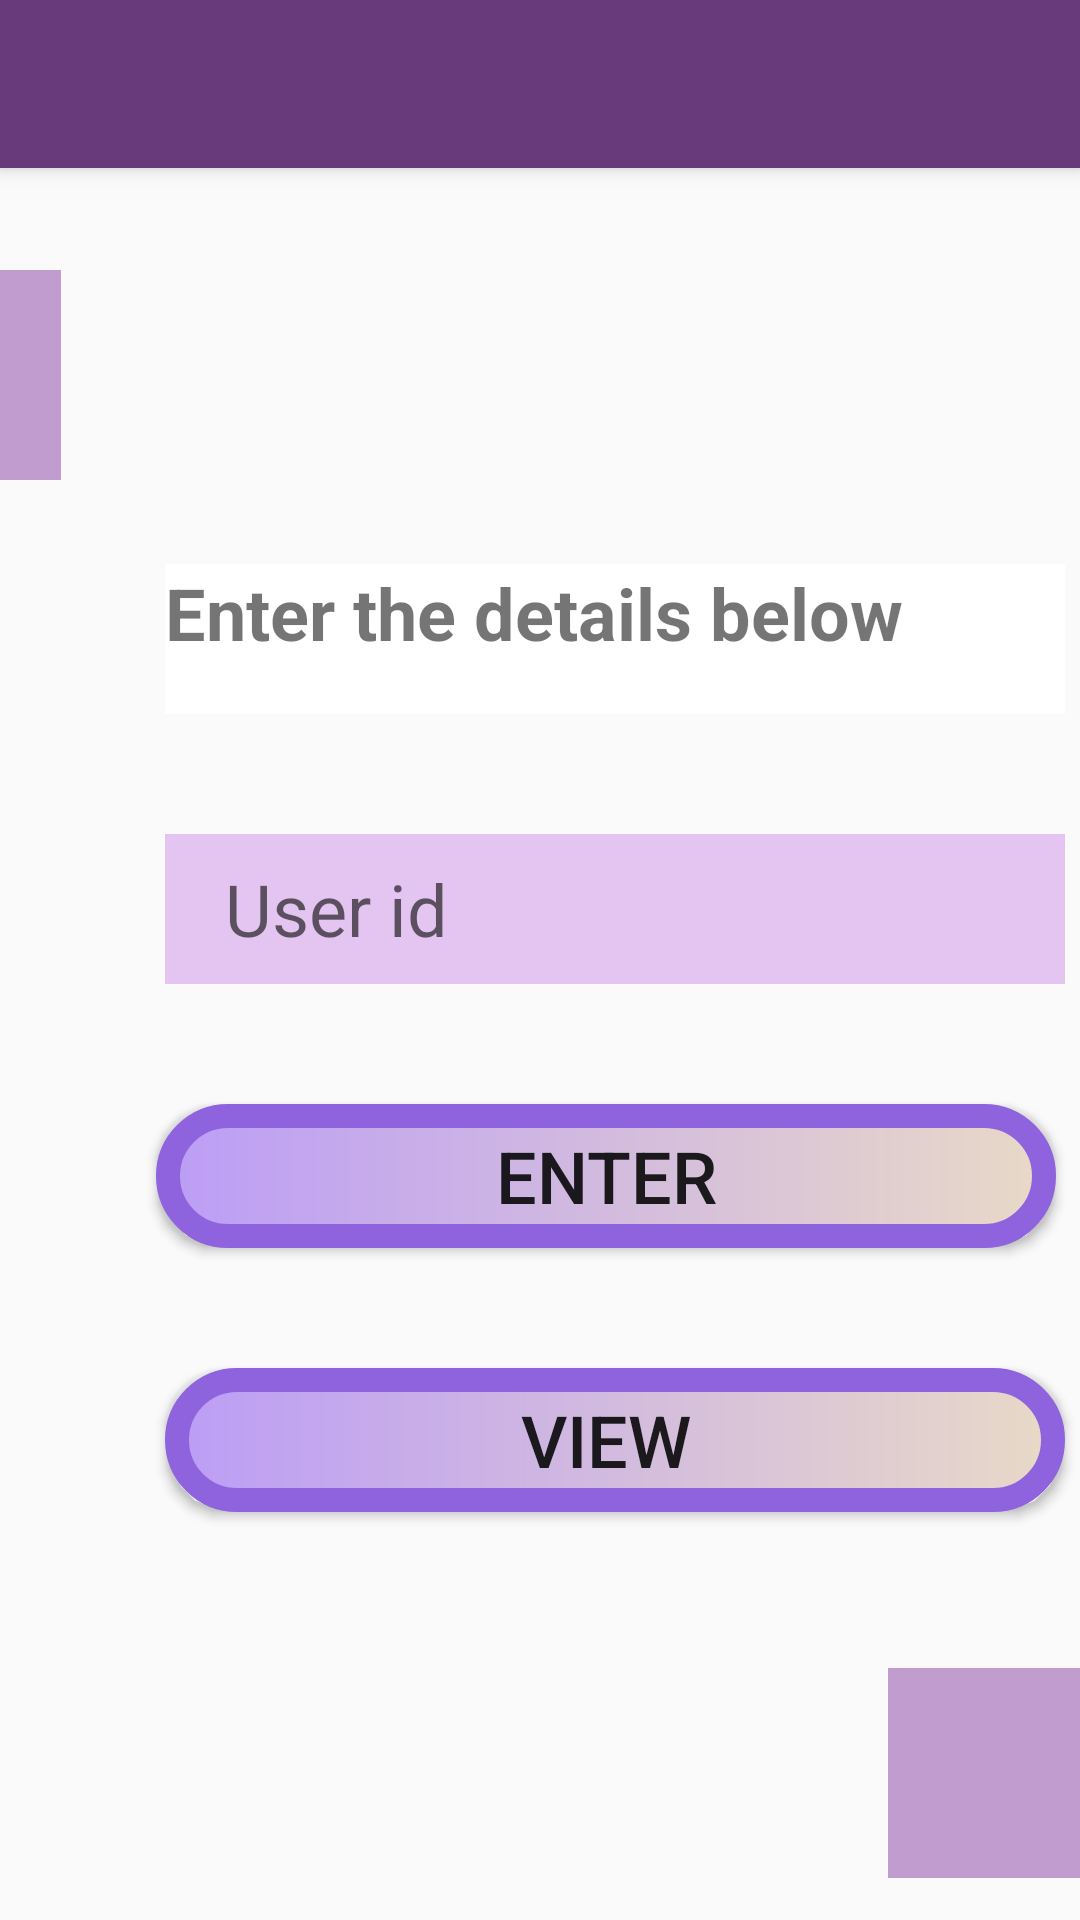

Produce the Android XML layout that renders to this screen, including the resource entries it uses.
<!-- AndroidManifest.xml: application theme Theme.Try_fragment -->
<!-- res/layout/activity_main3.xml -->
<?xml version="1.0" encoding="utf-8"?>
<androidx.constraintlayout.widget.ConstraintLayout xmlns:android="http://schemas.android.com/apk/res/android"
    xmlns:app="http://schemas.android.com/apk/res-auto"
    xmlns:tools="http://schemas.android.com/tools"
    android:layout_width="match_parent"
    android:layout_height="match_parent"
    tools:context=".MainActivity3">
    <include layout="@layout/toolbar"
        android:id="@+id/toolbar" />

    <TextView
        android:id="@+id/textView66"
        android:layout_width="300dp"
        android:layout_height="50dp"
        android:layout_marginStart="55dp"
        android:layout_marginTop="188dp"
        android:background="@color/white"

        android:text="Enter the details below"
        android:textSize="24dp"
        android:textStyle="bold"
        app:layout_constraintStart_toStartOf="parent"
        app:layout_constraintTop_toTopOf="parent" />

    <EditText
        android:id="@+id/userID_FK"
        android:layout_width="300dp"
        android:layout_height="50dp"
        android:layout_marginStart="55dp"
        android:layout_marginTop="40dp"
        android:background="@color/row1"
        android:ems="10"
        android:inputType="textPersonName"
        android:hint="User id"
android:paddingStart="20dp"
        android:textColor="@color/black"
        android:textSize="24dp"
        app:layout_constraintStart_toStartOf="parent"
        app:layout_constraintTop_toBottomOf="@+id/textView66" />













    <Button
        android:id="@+id/btnUpdate"
        android:layout_width="300dp"
        android:layout_height="wrap_content"
        android:layout_marginStart="52dp"

        android:layout_marginTop="40dp"
        android:background="@drawable/gradient4"
        android:text="Enter"
        android:textSize="24dp"
        app:layout_constraintStart_toStartOf="parent"
        app:layout_constraintTop_toBottomOf="@+id/userID_FK" />

    <ImageButton
        android:id="@+id/imageButton44"
        android:layout_width="70dp"
        android:layout_height="70dp"
        android:layout_marginTop="90dp"
        android:layout_marginEnd="340dp"
        android:background="#C8B082C4"
        android:textSize="24dp"
        app:layout_constraintEnd_toEndOf="parent"
        app:layout_constraintTop_toTopOf="parent"
        app:srcCompat="@drawable/baseline_arrow_back_24" />

    <Button
        android:id="@+id/btnView"
        android:layout_width="300dp"
        android:layout_height="wrap_content"
        android:layout_marginStart="55dp"
        android:layout_marginTop="40dp"
        android:background="@drawable/gradient4"
        android:text="View "
        android:textSize="24dp"
        app:layout_constraintStart_toStartOf="parent"
        app:layout_constraintTop_toBottomOf="@+id/btnUpdate" />

    <ImageButton
        android:id="@+id/imageButton43"
        android:layout_width="70dp"
        android:layout_height="70dp"
        android:layout_marginStart="296dp"
        android:layout_marginTop="52dp"
        android:background="#C8B082C4"
        app:layout_constraintStart_toStartOf="parent"
        app:layout_constraintTop_toBottomOf="@+id/btnView"
        app:srcCompat="@drawable/baseline_arrow_forward_24" />
</androidx.constraintlayout.widget.ConstraintLayout>
<!-- res/layout/toolbar.xml (included above) -->
<?xml version="1.0" encoding="utf-8"?>
<androidx.appcompat.widget.Toolbar xmlns:android="http://schemas.android.com/apk/res/android"
    android:layout_width="match_parent"
    android:layout_height="wrap_content"
    xmlns:tools="http://schemas.android.com/tools"
    android:id="@+id/toolbar"
    android:elevation="4dp"
    android:background="@color/purple2"
    android:theme="@style/ThemeOverlay.AppCompat.Dark.ActionBar"

    >

</androidx.appcompat.widget.Toolbar>
<!-- resources referenced by this layout -->
<resources>
  <color name="black">#FF000000</color>
  <color name="purple2">#683A7C</color>
  <color name="row1">#E4C5F1</color>
  <color name="white">#FFFFFFFF</color>
  <!-- drawable gradient4 (drawable) -->
  <?xml version="1.0" encoding="utf-8"?>
  <shape xmlns:android="http://schemas.android.com/apk/res/android">
      <gradient
          android:startColor="#BC9DF6"
          android:endColor="#E8D9C7"/>
  
      <corners
          android:radius="20dp"
          />
      <stroke
          android:width="8dp"
          android:color="#8E63DD"/>
  </shape>
  <style name="Theme.Try_fragment" parent="Base.Theme.Try_fragment" />
  <style name="Base.Theme.Try_fragment" parent="Theme.AppCompat.DayNight.NoActionBar">
          
          
      </style>
</resources>
